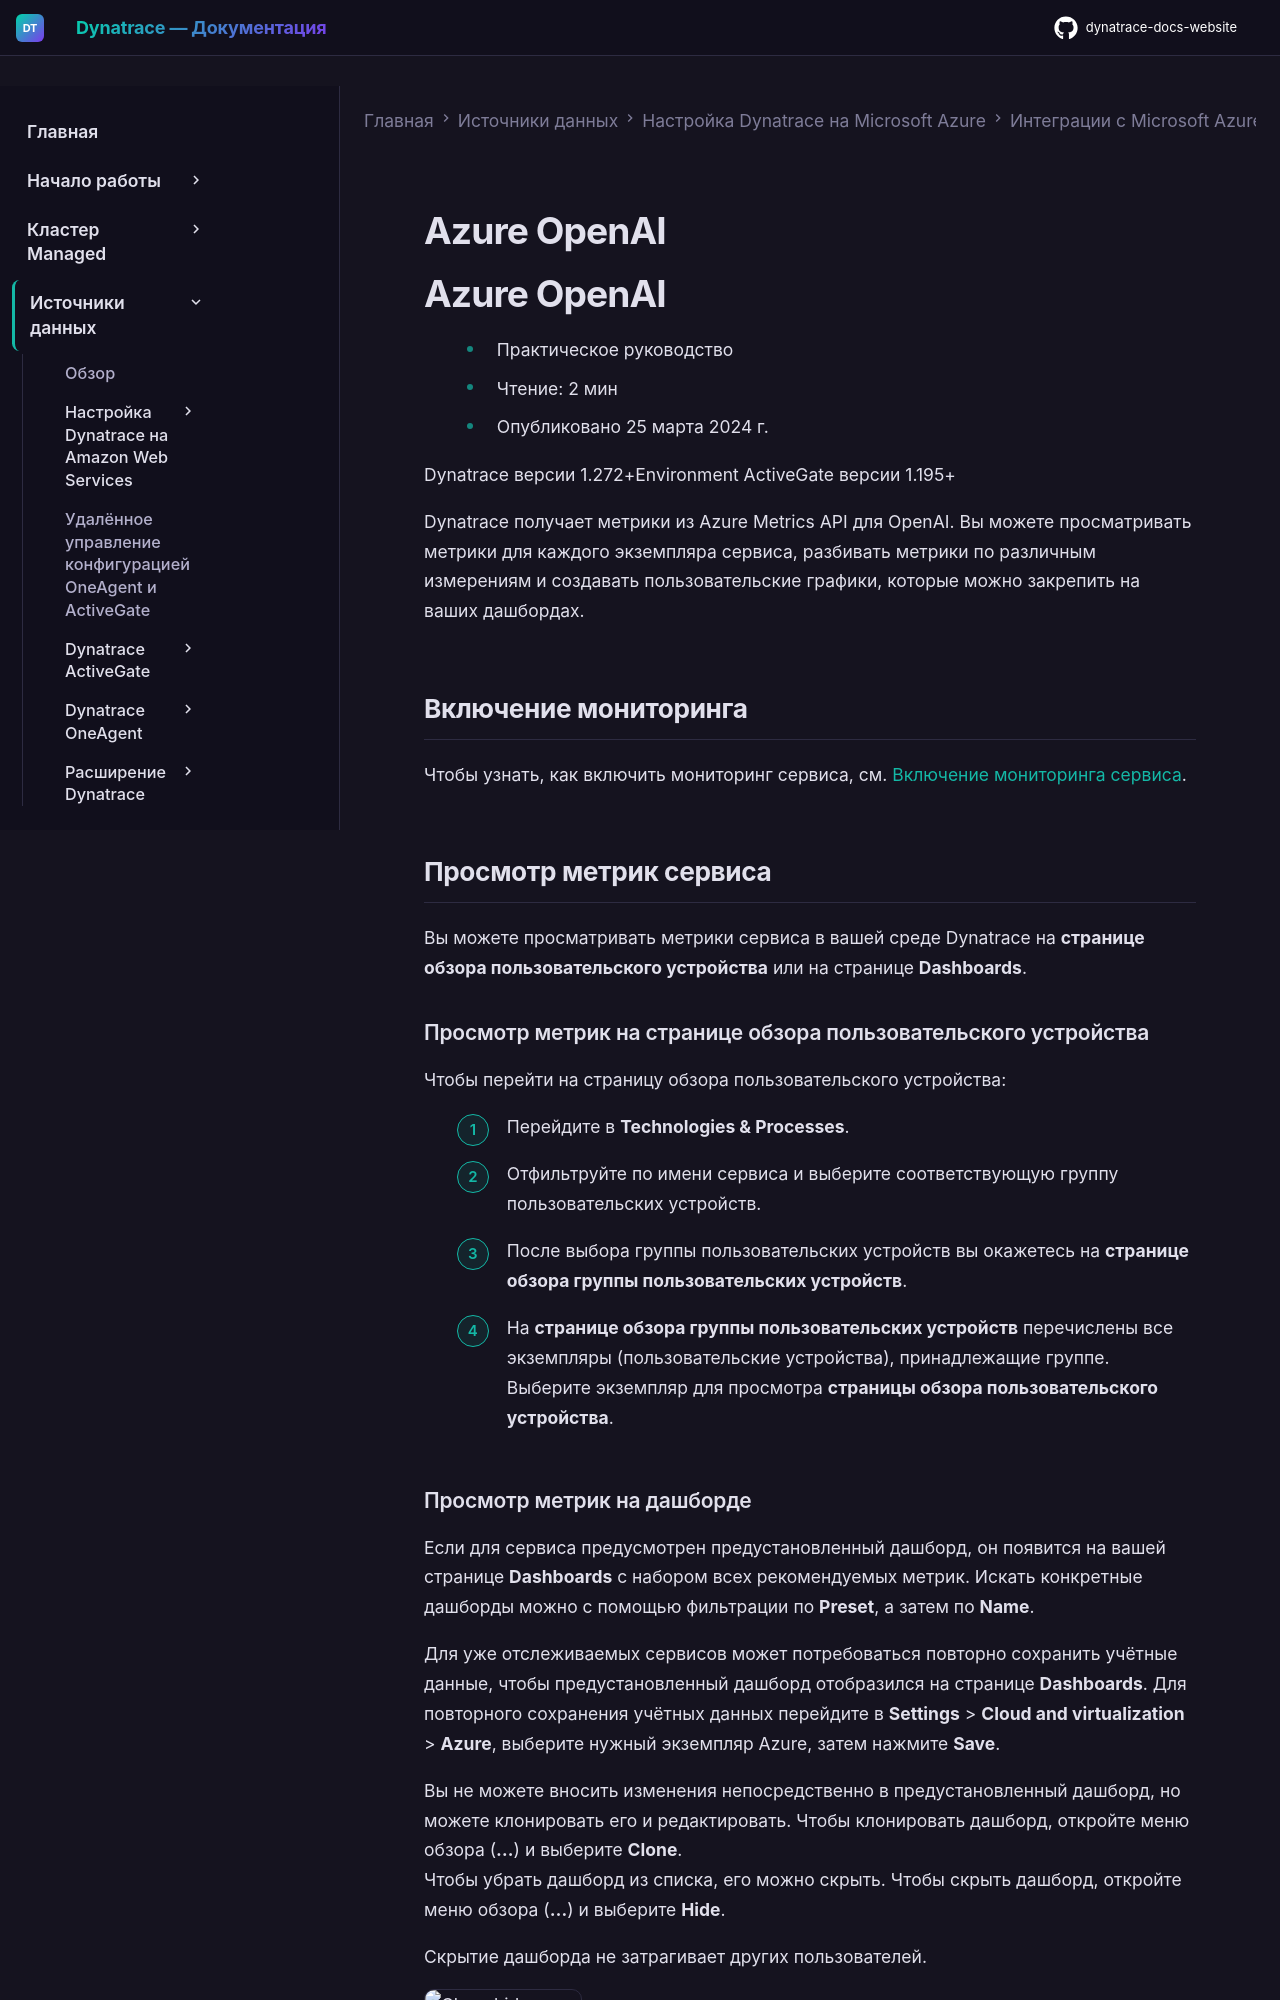

repository: Yerkebulan-Ardabayev/dynatrace-docs-website · page: managed-ru/ingest-from/microsoft-azure-services/azure-integrations/azure-cloud-services-metrics/monitor-azure-ai-openai/index.html · generator: mkdocs

---
title: Azure OpenAI
source: https://docs.dynatrace.com/managed/ingest-from/microsoft-azure-services/azure-integrations/azure-cloud-services-metrics/monitor-azure-ai-openai
scraped: 2026-05-12T11:27:17.792778
---

# Azure OpenAI

# Azure OpenAI

* Практическое руководство
* Чтение: 2 мин
* Опубликовано 25 марта 2024 г.

Dynatrace версии 1.272+Environment ActiveGate версии 1.195+

Dynatrace получает метрики из Azure Metrics API для OpenAI. Вы можете просматривать метрики для каждого экземпляра сервиса, разбивать метрики по различным измерениям и создавать пользовательские графики, которые можно закрепить на ваших дашбордах.

## Включение мониторинга

Чтобы узнать, как включить мониторинг сервиса, см. [Включение мониторинга сервиса](/managed/ingest-from/microsoft-azure-services/azure-integrations/azure-monitoring-guide/azure-enable-service-monitoring "Включение мониторинга Azure в Dynatrace.").

## Просмотр метрик сервиса

Вы можете просматривать метрики сервиса в вашей среде Dynatrace на **странице обзора пользовательского устройства** или на странице **Dashboards**.

### Просмотр метрик на странице обзора пользовательского устройства

Чтобы перейти на страницу обзора пользовательского устройства:

1. Перейдите в **Technologies & Processes**.
2. Отфильтруйте по имени сервиса и выберите соответствующую группу пользовательских устройств.
3. После выбора группы пользовательских устройств вы окажетесь на **странице обзора группы пользовательских устройств**.
4. На **странице обзора группы пользовательских устройств** перечислены все экземпляры (пользовательские устройства), принадлежащие группе. Выберите экземпляр для просмотра **страницы обзора пользовательского устройства**.
